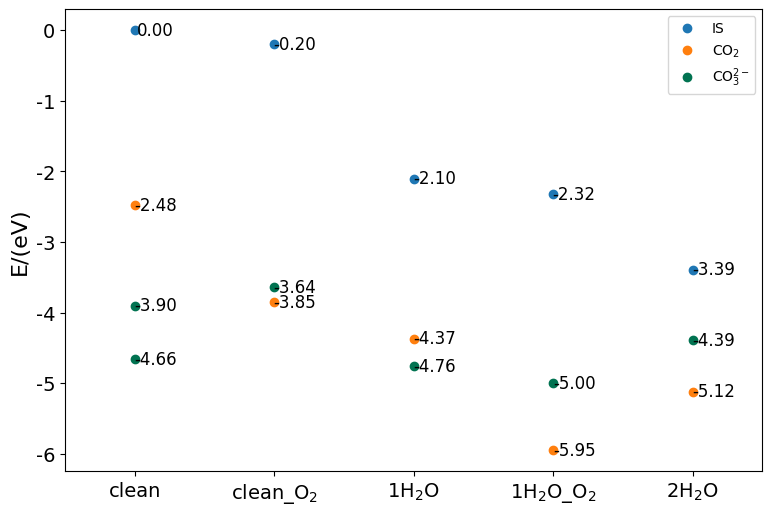

This chart was generated by the following Python code:
#!/usr/bin/env python
# -*- coding:utf-8 -*-
#created by [email redacted]
#-->Version:0.0.1<--

from matplotlib import pyplot as plt
from itertools import chain

plt.rc('font',family='Times New Roman') #配置全局字体
plt.rcParams['mathtext.default']='regular' #配置数学公式字体

fig=plt.figure(figsize=(9,6))
plt.xticks(range(5),['clean',r'clean_$O_2$',r'$1H_2O$',r'$1H_2O$_$O_2$',r'$2H_2O$'],fontsize=14)
plt.yticks(fontsize=14)
plt.xlim((-0.5,4.5))
plt.ylabel('E/(eV)',fontsize=16)

IS=[0,-0.2,-2.10,-2.32,-3.39]
CO_2=[-2.48,-3.85,-4.37,-5.95,-5.12]
CO_3=[-3.90,-3.64,-4.76,-5.00,-4.39]
x=list(range(5))

plt.plot(IS,'o',label='IS')
plt.plot(CO_2,'o',label=r'$CO_2$')
plt.plot(CO_3,'o',label=r'$CO_3^{2-}$',color='#017351')
for x,y in zip(x*3,chain(IS,CO_2,CO_3)):
	plt.text(x+0.15,y,'{0:.2f}'.format(y),ha='center',va='center',fontsize=12)

plt.plot([0],[-4.66],'o',color='#017351')
plt.text(0.15,-4.66,'-4.66',ha='center',va='center',fontsize=12)

#plt.plot([1],[-5.19],'o',color='#017351')
#plt.text(1.1,-5.19,'-5.19',ha='center',va='center',fontsize=12)

#x=[2,2];y=[-5.75,-6.05]
#plt.plot(x,y,'o',color='#017351')
#for x,y in zip(x,y):
#	plt.text(x+0.1,y,'{0:.2f}'.format(y),ha='center',va='center',fontsize=12)

plt.legend(loc='best')
plt.savefig('figure.png',dpi=300,bbox_inches='tight')
#plt.show()